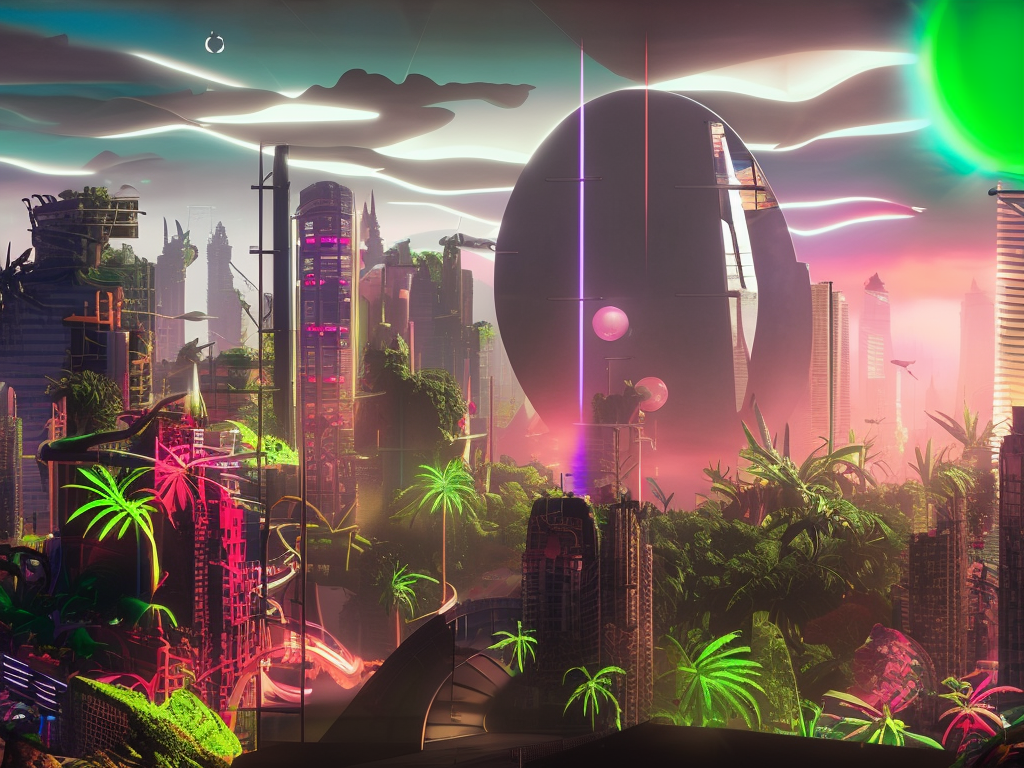
Generation parameters embedded in this image by AUTOMATIC1111 Stable Diffusion web UI or a fork of it (Forge, ...) (PNG 'parameters' text chunk):
cyberpunk city by Salvador Dali.volumetric lighting, fog, sun rays, dramatic sky, vivid colors, tropical plants, neons, advertising
Negative prompt: frame,painting
Steps: 80, Sampler: DPM2 a Karras, CFG scale: 7, Seed: 2473067141, Size: 1024x768, Model hash: 2c02b20a